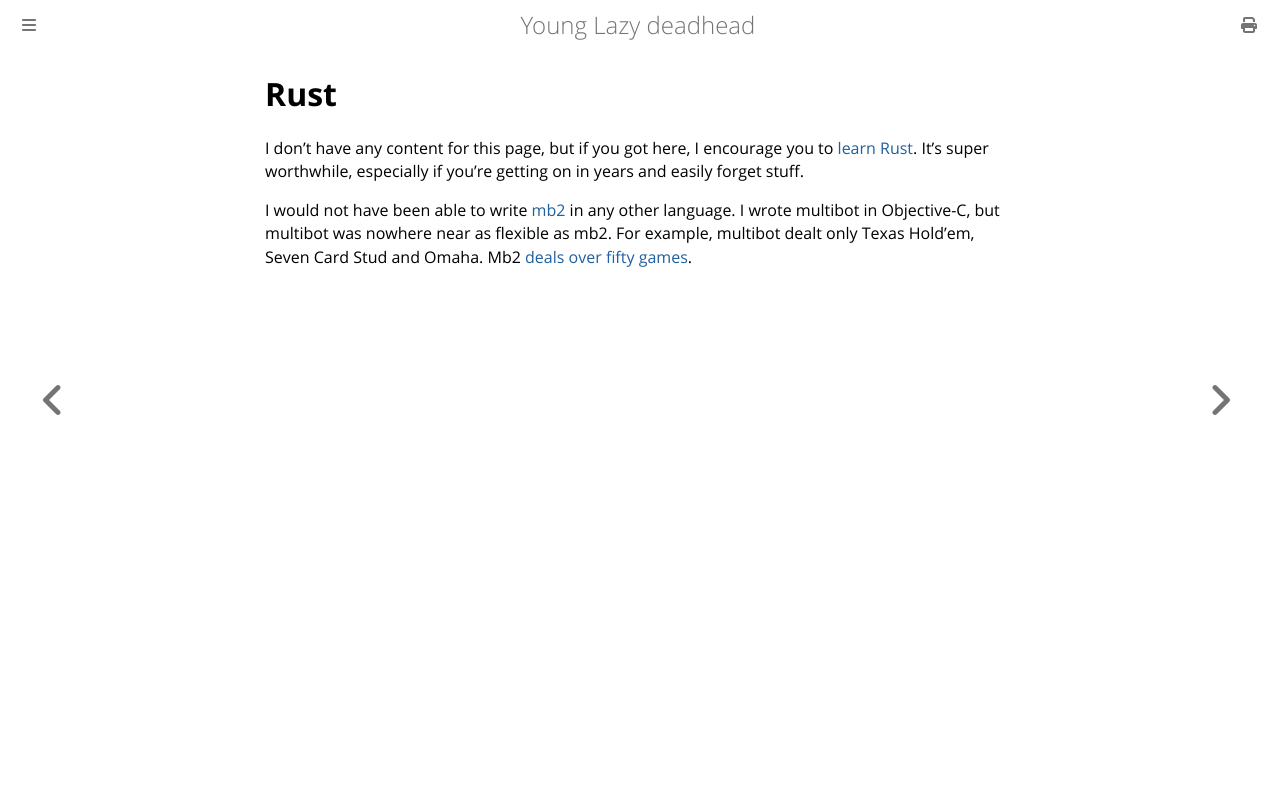

repository: ctm/yld · page: programming/rust.html · generator: mdbook

# Rust

I don't have any content for this page, but if you got here, I
encourage you to [learn Rust](https://www.rust-lang.org/learn).  It's
super worthwhile, especially if you're getting on in years and easily
forget stuff.

I would not have been able to write
[mb2](https://ctm.github.io/docs/players_manual/) in any other
language.  I wrote multibot in Objective-C, but multibot was nowhere
near as flexible as mb2.  For example, multibot dealt only Texas
Hold'em, Seven Card Stud and Omaha.  Mb2 [deals over fifty
games](https://ctm.github.io/docs/players_manual/games.html).
